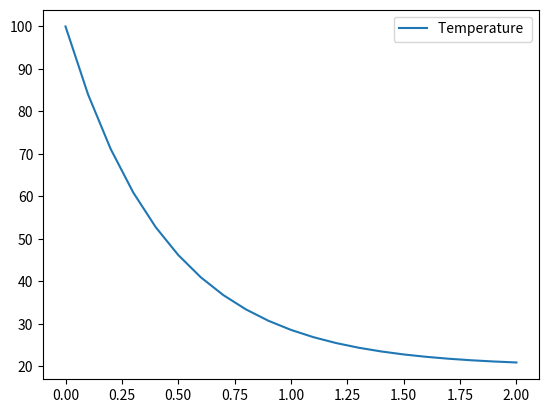

Recreate this plot in Python.
import numpy as np
import matplotlib.pyplot as plt
T0  = 100
Tl = 20
a = 0.01
k  = 200
s = 1
d = 1
t = [0]
temp = [T0]
while temp[-1] > Tl + 1 :
    t.append(0.1 + t[-1])
    temp.append(temp[-1]  -  0.1*(k*a*(temp[-1] - Tl))/(s*d))
plt.plot(t , temp , label = 'Temperature ' )
plt.legend()
plt.show()


